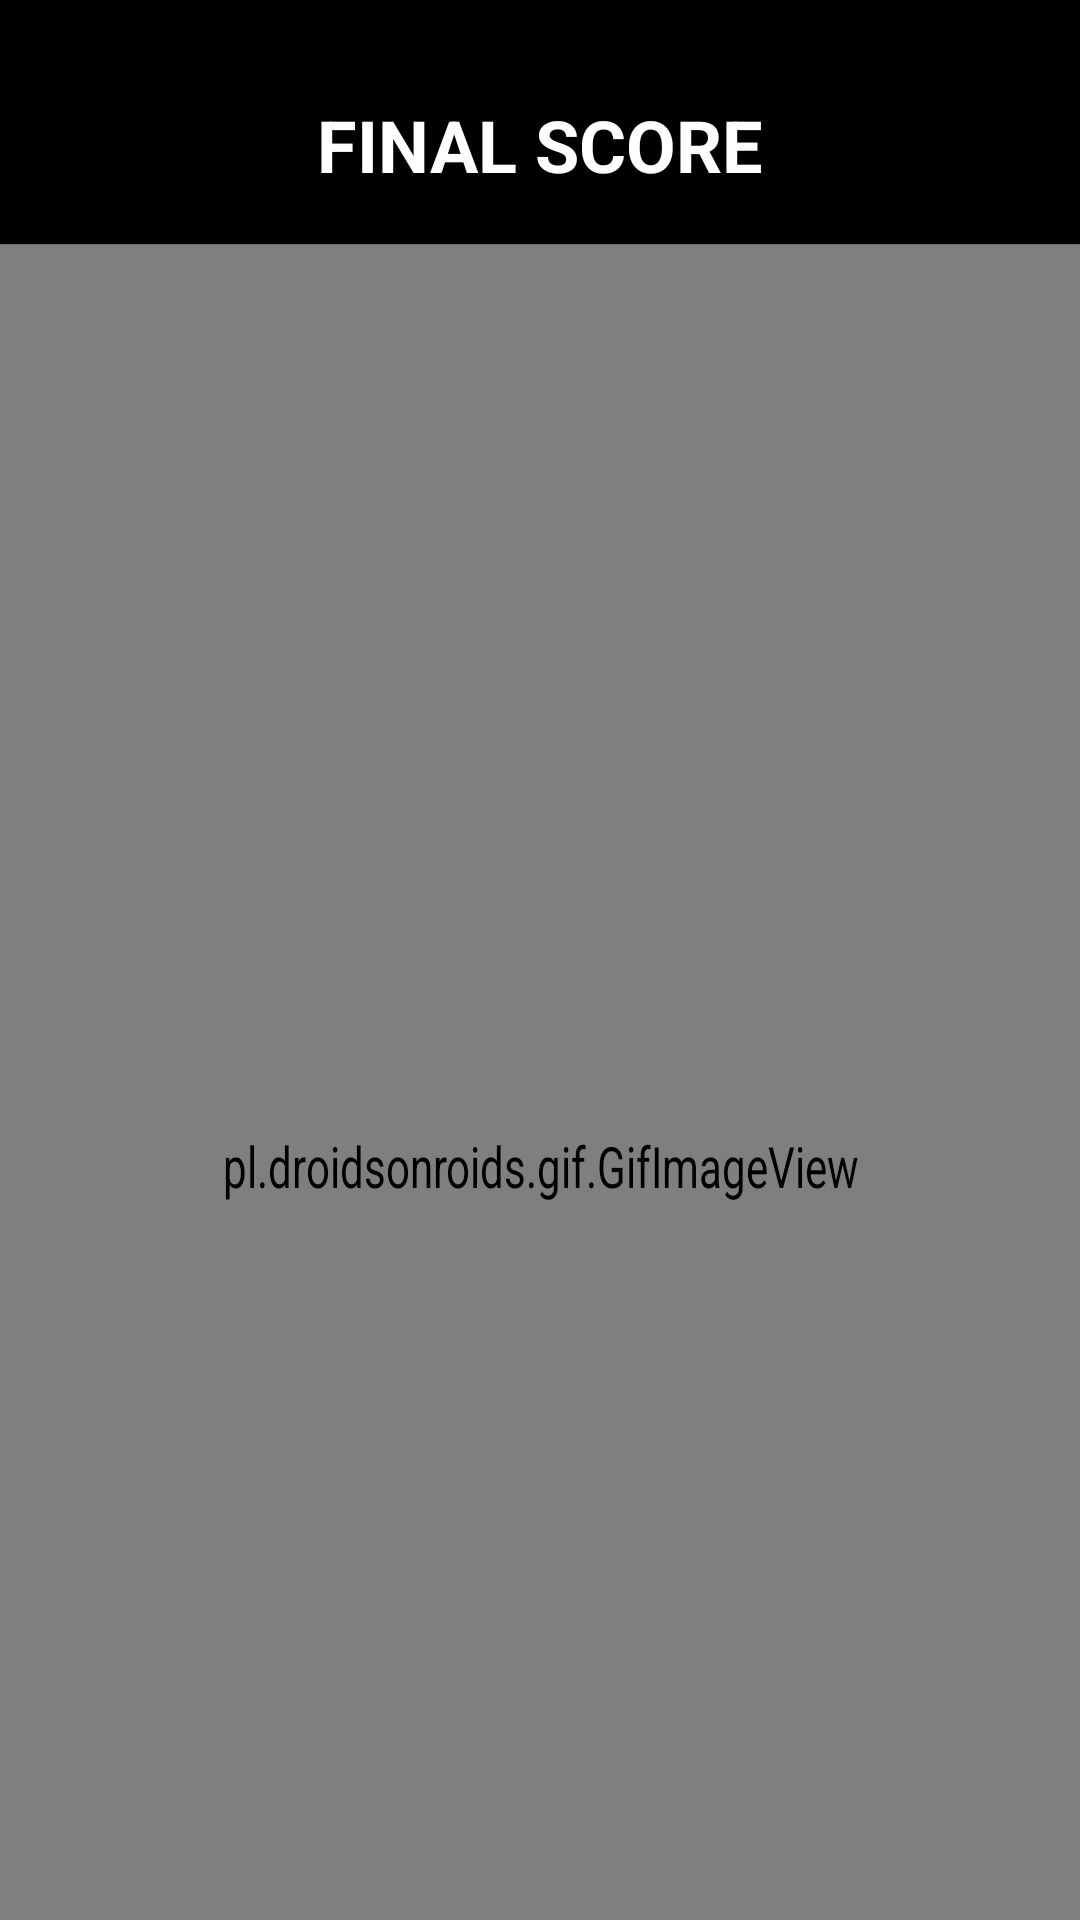

Reconstruct the res/layout file that produces this screen, plus the resources it refers to.
<!-- AndroidManifest.xml: application theme Theme.AppCompat.NoActionBar -->
<!-- res/layout/activity_splash_victory.xml -->
<?xml version="1.0" encoding="utf-8"?>
<androidx.constraintlayout.widget.ConstraintLayout
    xmlns:android="http://schemas.android.com/apk/res/android"
    xmlns:app="http://schemas.android.com/apk/res-auto"
    xmlns:tools="http://schemas.android.com/tools"
    android:layout_width="match_parent"
    android:layout_height="match_parent"
    android:background="@color/black"
    android:orientation="vertical"
    tools:context=".Games.SplashVictory">

    <TextView
        android:id="@+id/txtScoreVic"
        android:layout_width="wrap_content"
        android:layout_height="wrap_content"
        android:layout_marginStart="32dp"
        android:layout_marginTop="32dp"
        android:layout_marginEnd="32dp"
        android:text="FINAL SCORE"
        android:textStyle="bold"
        android:textColor="@color/white"
        android:textSize="24dp"
        app:layout_constraintEnd_toEndOf="parent"
        app:layout_constraintStart_toStartOf="parent"
        app:layout_constraintTop_toTopOf="parent" />

    <TextView
        android:id="@+id/showScoreVic"
        android:layout_width="wrap_content"
        android:layout_height="wrap_content"
        android:layout_marginTop="32dp"
        android:textStyle="bold"
        android:textColor="@color/white"
        android:textSize="24dp"
        app:layout_constraintEnd_toEndOf="parent"
        app:layout_constraintStart_toStartOf="parent"
        app:layout_constraintTop_toBottomOf="@+id/txtScoreVic" />

    <pl.droidsonroids.gif.GifImageView
        android:id="@+id/victory"
        android:layout_width="361dp"
        android:layout_height="455dp"
        android:layout_marginStart="16dp"
        android:layout_marginTop="8dp"
        android:layout_marginEnd="16dp"
        android:scaleX="1"
        android:scaleY="1.35"
        android:src="@drawable/fuegos"
        app:layout_constraintBottom_toBottomOf="parent"
        app:layout_constraintEnd_toEndOf="parent"
        app:layout_constraintStart_toStartOf="parent"
        app:layout_constraintTop_toBottomOf="@+id/showScoreVic" />

</androidx.constraintlayout.widget.ConstraintLayout>
<!-- resources referenced by this layout -->
<resources>
  <color name="black">#FF000000</color>
  <color name="white">#FFFFFFFF</color>
</resources>
